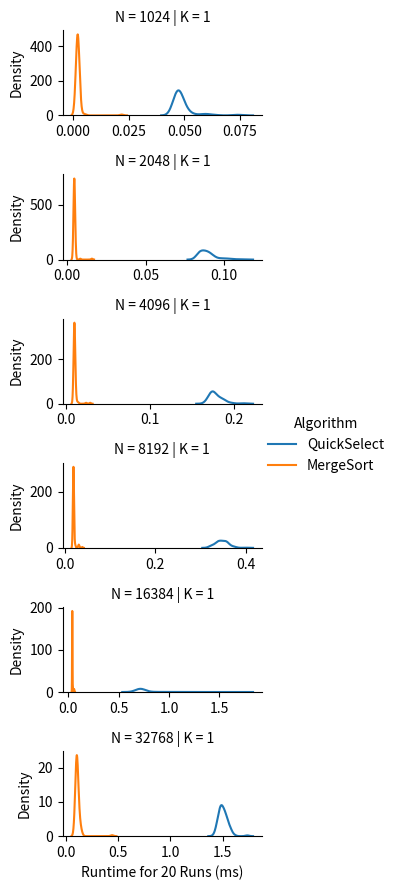

Reproduce this figure in Python.
import numpy as np
import pandas as pd
import seaborn as sns
import matplotlib.pyplot as plt
import time
import math
import random

random.seed(120)

#
# Make Sure to Read the README
#


####################
#                  #
# Your Code Here   #
#                  #
####################


'''
A Las Vegas Algorithm to find a key-value pair (Ij, Kj) such that Kj is an i’th smallest key.
arr: a list of key-value pair tuples
    e.g. [(K0, V0), (K1, V1), ..., (Ki, Vi), ..., (Kn, Vn)] 
    ... in this problem set, the values are irrelevant
i: an integer [0, n-1] 
returns: An key-value pair (Kj, Vj) such that Kj is an i’th smallest key.
'''


def QuickSelect(arr, i):
    # Your code here
    # Feel free to use get_random_index(arr) or get_random_int(start_inclusive, end_inclusive)
    # ... see the helper functions below
    # pri starts here
    assert(len(arr) > 0)
    if len(arr) == 1: 
        return arr[0]  
    else: 
        p = get_random_index(arr)
        x = arr[p][0] # changed from arr[p] to arr[p][0]
        less = []
        more = []
        equal = []
        for j in range(len(arr)): # is i the key? and then arr[i] is the value? 
            if arr[j][0] < x: 
                less.append(arr[j])
            elif arr[j][0] > x: 
                more.append(arr[j])
            else: 
                equal.append(arr[j])
        lesslen = len(less)
        morelen = len(more)
        equallen = len(equal) 
        if i < lesslen: 
            return QuickSelect(less, i)
        elif (i >= (lesslen + equallen)): 
            return QuickSelect(more, (i - lesslen - equallen))
        else: 
            return equal[0]
    # pass
    # return (0, -1)


'''
Uses MergeSort to resolve a number of queries where each query is to find an key-value pair (Kj, Vj) such that Kj is an i’th smallest key.
arr: a list of key-value pair tuples
    e.g. [(K0, V0), (K1, V1), ..., (Ki, Vi), ..., (Kn, Vn)] 
    ... in this problem set, the values are irrelevant
query_list (aka i_arr): a list of integers [0, n-1] 
returns: An list of key-value pairs such that for each query qi, the i'th element in the returned list is (Kj, Vj) such that Kj is an i’th smallest key.
NOTE: This is different from the QuickSelect definition. This function takes in a set of queries and returns a list corresponding to their results. 
    ... this is to properly benchmark for the experiments. We only want to run MergeSort once and then use that one result to resolve all queries.
'''


def MergeSortSelect(arr, query_list):
    # Only call MergeSort once
    # ... MergeSort has already been implemented for you (see below)
    pass
    return [(0, -1)] * len(query_list)  # replace this line with your return


##################################
#                                #
# Experiments: Mostly Complete   #
#                                #
##################################


def experiments():
    # Edit this parameter
    k = [1, 1, 1, 1, 1]

    # Feel free to edit these initial parameters

    RUNS = 20  # Number of runs for each trial; more runs means better distributions approximation but longer experiment
    HEIGHT = 1.5  # Height of a chart
    WIDTH = 3   # Width of a chart
    # Determines if subcharts share the same axis scale/limits
    # ... since the trails cover a wide range, sharing the same scale/limits can cause some lines to be too small.
    SAME_AXIS_SCALE = False

    # You do not need to edit anything below this line
    # ... however, you are free to investigate how it works

    # The search space for our parameters
    # DO NOT EDIT these parameters for your final figure
    n = [2 ** i for i in range(10, 16)]
    # Our deterministically generated dataset
    fixed_dataset = sorted([(0, K) for K in range(max(n))], key=lambda T: T[1], reverse=True)

    # Records we will use to create the Pandas DataFrame
    n_record = []
    k_record = []
    algorithm_record = []
    ms_record = []
    iter = 0
    for ni in n:
        dataset_size_n = fixed_dataset[:ni]
        for ki in k:
            # Generate the queries according to the problem set instructions specification
            queries = [round(j * ni / ki) for j in range(ki)]

            # QuickSelect Runs
            for _ in range(RUNS):
                # Record Time Taken to Solve All Queries
                start_time = time.time()
                for q in queries:
                    # Copy dataset just to be safe
                    QuickSelect(dataset_size_n.copy(), q)
                seconds = time.time() - start_time
                # Record this trial run
                n_record.append(ni)
                k_record.append(ki)
                ms_record.append(seconds * 1000)  # Convert seconds to milliseconds
                algorithm_record.append("QuickSelect")

            # MergeSort Runs
            for _ in range(RUNS):
                # Record Time Taken to Solve All Queries
                start_time = time.time()
                # Copy dataset just to be safe
                MergeSortSelect(dataset_size_n.copy(), queries)
                seconds = time.time() - start_time
                # Record this trial run
                n_record.append(ni)
                k_record.append(ki)
                ms_record.append(seconds * 1000)  # Convert seconds to milliseconds
                algorithm_record.append("MergeSort")

            # Print progress
            iter += 1
            print("{} of {} Trials Completed".format(iter, len(n) * len(k)))

    # Create Pandas DataFrame
    data_field_title = "Runtime for {} Runs (ms)".format(RUNS)
    df = pd.DataFrame({
        "N": n_record,
        "K": k_record,
        data_field_title: ms_record,
        "Algorithm": algorithm_record
    })
    plot(df, HEIGHT, WIDTH, SAME_AXIS_SCALE, data_field_title)


def plot(df, height, width, SAME_AXIS_SCALE, data_field_title):
    # Plot with Seaborn
    # ... Establish Rows by N
    # ... Establish Columns by K
    # ... Establish Lines by Algorithm
    g = sns.FacetGrid(df, row="N", col="K", hue="Algorithm", height=height, aspect=width / height,
                      sharex=SAME_AXIS_SCALE, sharey=SAME_AXIS_SCALE)
    # Plot the runtime value
    g.map(sns.kdeplot, data_field_title)
    g.add_legend()
    plt.show()


####################
#                  #
# Helper Functions #
#                  #
####################

def run():
    experiments()


# Feel free to use these function or code your own (as long as it is random)

# A small helper function to return a random integer
def get_random_int(start_inclusive, end_inclusive):
    # Uses the python random randomint function
    # ... this function takes in a start and end - both are inclusive [start,end]
    return random.randint(start_inclusive, end_inclusive)


# A small helper function to return a random integer
def get_random_index(arr):
    # retuns a number from 0 to len-1 for valid indices
    return get_random_int(0, len(arr) - 1)


#########################
#                       #
# Provided (Don't Edit) #
#                       #
#########################

#
# You Do NOT Need to Modify Anything Below This Line
#

def merge(arr1, arr2):
    sortedArr = []

    i = 0
    j = 0
    while i < len(arr1) or j < len(arr2):
        if i >= len(arr1):
            sortedArr.append(arr2[j])
            j += 1
        elif j >= len(arr2):
            sortedArr.append(arr1[i])
            i += 1
        elif arr1[i][0] <= arr2[j][0]:
            sortedArr.append(arr1[i])
            i += 1
        else:
            sortedArr.append(arr2[j])
            j += 1

    return sortedArr


'''
A deterministic sorting algorithm
arr: a list of Key-Value pair tuples
    e.g. [(K0, V0), (K1, V1), ..., (Ki, Vi), ..., (Kn, Vn)] 
returns: a sorted list, sorted according to keys
'''


def MergeSort(arr):
    if len(arr) < 2:
        return arr

    midpt = int(math.ceil(len(arr) / 2))

    half1 = MergeSort(arr[0:midpt])
    half2 = MergeSort(arr[midpt:])

    return merge(half1, half2)


if __name__ == "__main__":
    run()
